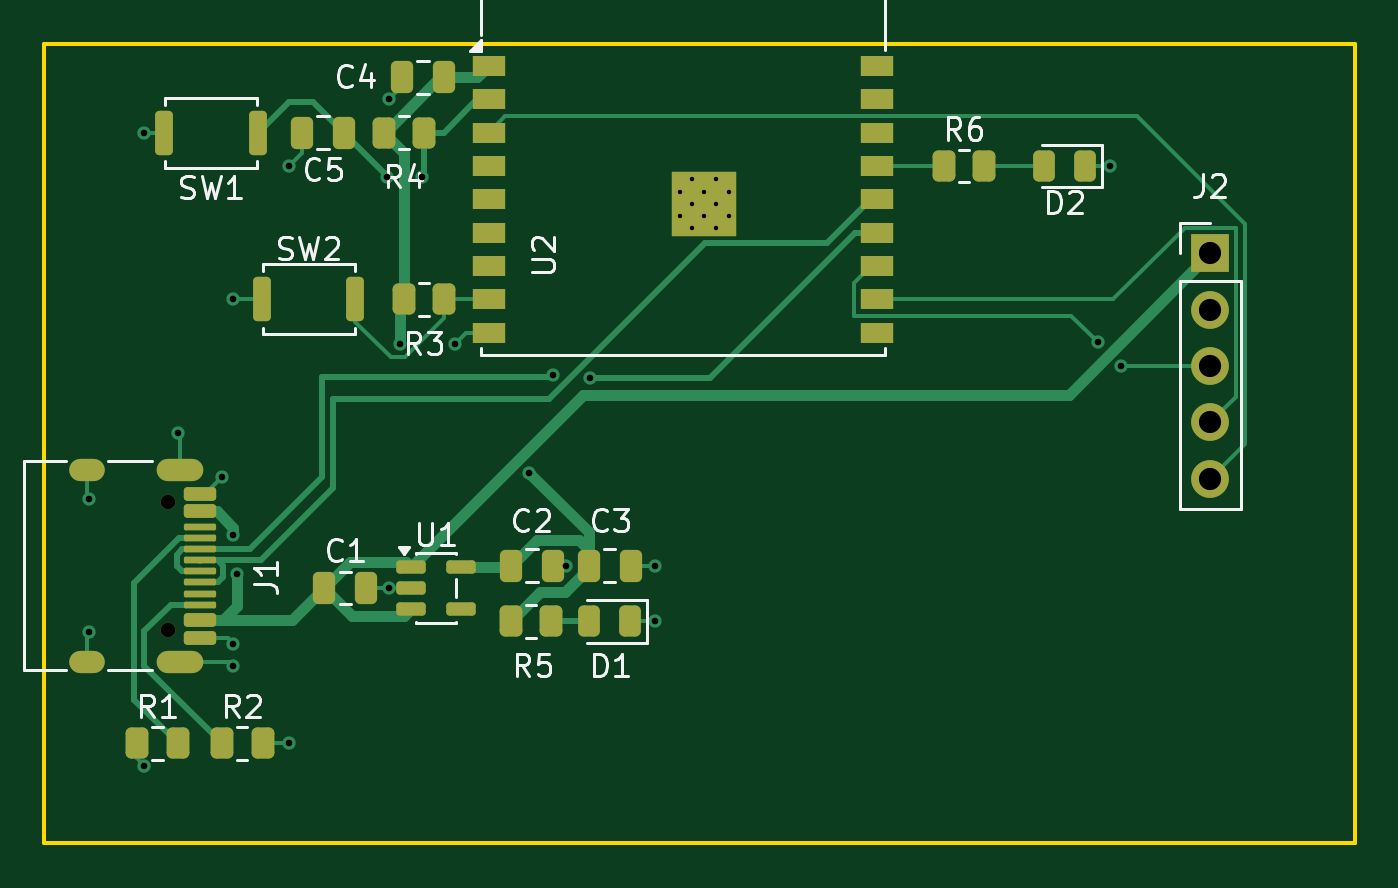
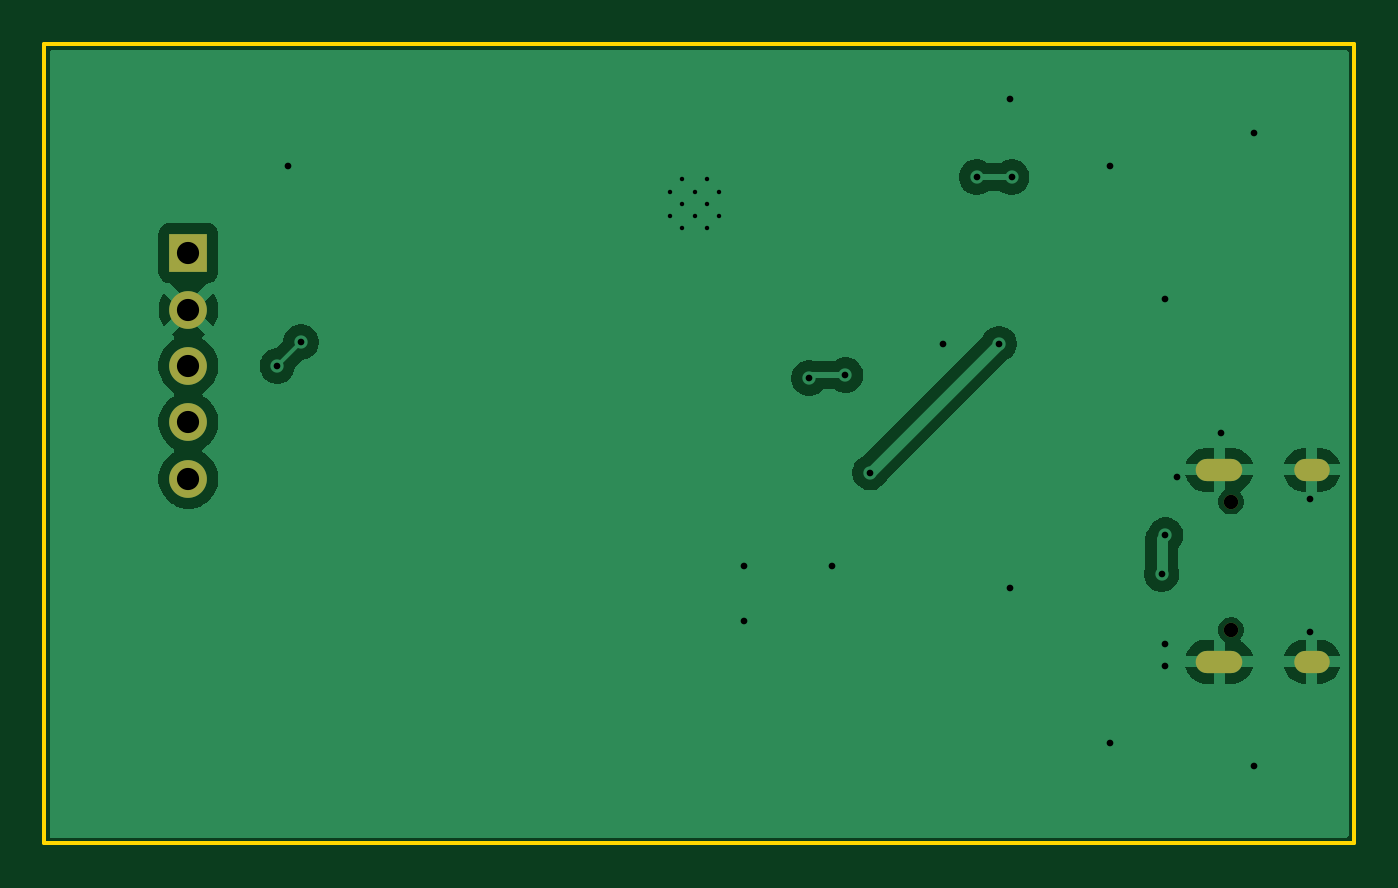
Circuit board: 11 layer files. Board 59.0 x 36.0 mm.
- bottom_copper: radar-controller-B_Cu.gbr (33348 bytes)
- bottom_mask: radar-controller-B_Mask.gbr (941 bytes)
- paste: radar-controller-B_Paste.gbr (461 bytes)
- bottom_silk: radar-controller-B_Silkscreen.gbr (462 bytes)
- outline: radar-controller-Edge_Cuts.gbr (618 bytes)
- top_copper: radar-controller-F_Cu.gbr (16579 bytes)
- top_mask: radar-controller-F_Mask.gbr (4997 bytes)
- paste: radar-controller-F_Paste.gbr (4405 bytes)
- top_silk: radar-controller-F_Silkscreen.gbr (25400 bytes)
- drill: radar-controller-NPTH.drl (362 bytes)
- drill: radar-controller-PTH.drl (1354 bytes)

=== bottom_copper: radar-controller-B_Cu.gbr (33348 bytes, source omitted) ===
=== bottom_mask: radar-controller-B_Mask.gbr ===
%TF.GenerationSoftware,KiCad,Pcbnew,10.0.4*%
%TF.CreationDate,2026-11-06T19:54:03+05:00*%
%TF.ProjectId,radar-controller,72616461-722d-4636-9f6e-74726f6c6c65,rev?*%
%TF.SameCoordinates,Original*%
%TF.FileFunction,Soldermask,Bot*%
%TF.FilePolarity,Negative*%
%FSLAX46Y46*%
G04 Gerber Fmt 4.6, Leading zero omitted, Abs format (unit mm)*
G04 Created by KiCad (PCBNEW 10.0.4) date 2026-11-06 19:54:03*
%MOMM*%
%LPD*%
G01*
G04 APERTURE LIST*
%ADD10C,1.700000*%
%ADD11R,1.700000X1.700000*%
%ADD12C,0.650000*%
%ADD13O,2.100000X1.000000*%
%ADD14O,1.600000X1.000000*%
G04 APERTURE END LIST*
D10*
%TO.C,J2*%
X176500000Y-106080000D03*
X176500000Y-103540000D03*
X176500000Y-101000000D03*
X176500000Y-98460000D03*
D11*
X176500000Y-95920000D03*
%TD*%
D12*
%TO.C,J1*%
X129555000Y-107110000D03*
X129555000Y-112890000D03*
D13*
X130085000Y-105680000D03*
D14*
X125905000Y-105680000D03*
D13*
X130085000Y-114320000D03*
D14*
X125905000Y-114320000D03*
%TD*%
M02*

=== paste: radar-controller-B_Paste.gbr ===
%TF.GenerationSoftware,KiCad,Pcbnew,10.0.4*%
%TF.CreationDate,2026-11-06T19:54:03+05:00*%
%TF.ProjectId,radar-controller,72616461-722d-4636-9f6e-74726f6c6c65,rev?*%
%TF.SameCoordinates,Original*%
%TF.FileFunction,Paste,Bot*%
%TF.FilePolarity,Positive*%
%FSLAX46Y46*%
G04 Gerber Fmt 4.6, Leading zero omitted, Abs format (unit mm)*
G04 Created by KiCad (PCBNEW 10.0.4) date 2026-11-06 19:54:03*
%MOMM*%
%LPD*%
G01*
G04 APERTURE LIST*
G04 APERTURE END LIST*
M02*

=== bottom_silk: radar-controller-B_Silkscreen.gbr ===
%TF.GenerationSoftware,KiCad,Pcbnew,10.0.4*%
%TF.CreationDate,2026-11-06T19:54:03+05:00*%
%TF.ProjectId,radar-controller,72616461-722d-4636-9f6e-74726f6c6c65,rev?*%
%TF.SameCoordinates,Original*%
%TF.FileFunction,Legend,Bot*%
%TF.FilePolarity,Positive*%
%FSLAX46Y46*%
G04 Gerber Fmt 4.6, Leading zero omitted, Abs format (unit mm)*
G04 Created by KiCad (PCBNEW 10.0.4) date 2026-11-06 19:54:03*
%MOMM*%
%LPD*%
G01*
G04 APERTURE LIST*
G04 APERTURE END LIST*
M02*

=== outline: radar-controller-Edge_Cuts.gbr ===
%TF.GenerationSoftware,KiCad,Pcbnew,10.0.4*%
%TF.CreationDate,2026-11-06T19:54:03+05:00*%
%TF.ProjectId,radar-controller,72616461-722d-4636-9f6e-74726f6c6c65,rev?*%
%TF.SameCoordinates,Original*%
%TF.FileFunction,Profile,NP*%
%FSLAX46Y46*%
G04 Gerber Fmt 4.6, Leading zero omitted, Abs format (unit mm)*
G04 Created by KiCad (PCBNEW 10.0.4) date 2026-11-06 19:54:03*
%MOMM*%
%LPD*%
G01*
G04 APERTURE LIST*
%TA.AperFunction,Profile*%
%ADD10C,0.200000*%
%TD*%
G04 APERTURE END LIST*
D10*
X124000000Y-86500000D02*
X183000000Y-86500000D01*
X183000000Y-122500000D01*
X124000000Y-122500000D01*
X124000000Y-86500000D01*
M02*

=== top_copper: radar-controller-F_Cu.gbr (16579 bytes, source omitted) ===
=== top_mask: radar-controller-F_Mask.gbr ===
%TF.GenerationSoftware,KiCad,Pcbnew,10.0.4*%
%TF.CreationDate,2026-11-06T19:54:03+05:00*%
%TF.ProjectId,radar-controller,72616461-722d-4636-9f6e-74726f6c6c65,rev?*%
%TF.SameCoordinates,Original*%
%TF.FileFunction,Soldermask,Top*%
%TF.FilePolarity,Negative*%
%FSLAX46Y46*%
G04 Gerber Fmt 4.6, Leading zero omitted, Abs format (unit mm)*
G04 Created by KiCad (PCBNEW 10.0.4) date 2026-11-06 19:54:03*
%MOMM*%
%LPD*%
G01*
G04 APERTURE LIST*
G04 Aperture macros list*
%AMRoundRect*
0 Rectangle with rounded corners*
0 $1 Rounding radius*
0 $2 $3 $4 $5 $6 $7 $8 $9 X,Y pos of 4 corners*
0 Add a 4 corners polygon primitive as box body*
4,1,4,$2,$3,$4,$5,$6,$7,$8,$9,$2,$3,0*
0 Add four circle primitives for the rounded corners*
1,1,$1+$1,$2,$3*
1,1,$1+$1,$4,$5*
1,1,$1+$1,$6,$7*
1,1,$1+$1,$8,$9*
0 Add four rect primitives between the rounded corners*
20,1,$1+$1,$2,$3,$4,$5,0*
20,1,$1+$1,$4,$5,$6,$7,0*
20,1,$1+$1,$6,$7,$8,$9,0*
20,1,$1+$1,$8,$9,$2,$3,0*%
G04 Aperture macros list end*
%ADD10C,1.700000*%
%ADD11R,1.700000X1.700000*%
%ADD12RoundRect,0.250000X-0.262500X-0.450000X0.262500X-0.450000X0.262500X0.450000X-0.262500X0.450000X0*%
%ADD13RoundRect,0.200000X0.200000X0.800000X-0.200000X0.800000X-0.200000X-0.800000X0.200000X-0.800000X0*%
%ADD14RoundRect,0.250000X0.250000X0.475000X-0.250000X0.475000X-0.250000X-0.475000X0.250000X-0.475000X0*%
%ADD15C,0.600000*%
%ADD16R,2.900000X2.900000*%
%ADD17R,1.500000X0.900000*%
%ADD18RoundRect,0.243750X0.243750X0.456250X-0.243750X0.456250X-0.243750X-0.456250X0.243750X-0.456250X0*%
%ADD19RoundRect,0.250000X-0.250000X-0.475000X0.250000X-0.475000X0.250000X0.475000X-0.250000X0.475000X0*%
%ADD20RoundRect,0.150000X-0.512500X-0.150000X0.512500X-0.150000X0.512500X0.150000X-0.512500X0.150000X0*%
%ADD21RoundRect,0.200000X-0.200000X-0.800000X0.200000X-0.800000X0.200000X0.800000X-0.200000X0.800000X0*%
%ADD22C,0.650000*%
%ADD23RoundRect,0.150000X-0.575000X0.150000X-0.575000X-0.150000X0.575000X-0.150000X0.575000X0.150000X0*%
%ADD24RoundRect,0.075000X-0.650000X0.075000X-0.650000X-0.075000X0.650000X-0.075000X0.650000X0.075000X0*%
%ADD25O,2.100000X1.000000*%
%ADD26O,1.600000X1.000000*%
G04 APERTURE END LIST*
D10*
%TO.C,J2*%
X176500000Y-106080000D03*
X176500000Y-103540000D03*
X176500000Y-101000000D03*
X176500000Y-98460000D03*
D11*
X176500000Y-95920000D03*
%TD*%
D12*
%TO.C,R4*%
X141100000Y-90500000D03*
X139275000Y-90500000D03*
%TD*%
D13*
%TO.C,SW1*%
X129400000Y-90500000D03*
X133600000Y-90500000D03*
%TD*%
D14*
%TO.C,C5*%
X135600000Y-90500000D03*
X137500000Y-90500000D03*
%TD*%
D15*
%TO.C,U2*%
X154810000Y-94250000D03*
X154810000Y-93150000D03*
X154260000Y-94800000D03*
X154260000Y-93700000D03*
X154260000Y-92600000D03*
X153710000Y-94250000D03*
D16*
X153710000Y-93700000D03*
D15*
X153710000Y-93150000D03*
X153160000Y-94800000D03*
X153160000Y-93700000D03*
X153160000Y-92600000D03*
X152610000Y-94250000D03*
X152610000Y-93150000D03*
D17*
X161500000Y-87500000D03*
X161500000Y-89000000D03*
X161500000Y-90500000D03*
X161500000Y-92000000D03*
X161500000Y-93500000D03*
X161500000Y-95000000D03*
X161500000Y-96500000D03*
X161500000Y-98000000D03*
X161500000Y-99500000D03*
X144000000Y-99500000D03*
X144000000Y-98000000D03*
X144000000Y-96500000D03*
X144000000Y-95000000D03*
X144000000Y-93500000D03*
X144000000Y-92000000D03*
X144000000Y-90500000D03*
X144000000Y-89000000D03*
X144000000Y-87500000D03*
%TD*%
D12*
%TO.C,R3*%
X142000000Y-98000000D03*
X140175000Y-98000000D03*
%TD*%
D18*
%TO.C,D2*%
X169000000Y-92000000D03*
X170875000Y-92000000D03*
%TD*%
D19*
%TO.C,C4*%
X142000000Y-88000000D03*
X140100000Y-88000000D03*
%TD*%
%TO.C,C2*%
X146900000Y-110000000D03*
X145000000Y-110000000D03*
%TD*%
D14*
%TO.C,C3*%
X148500000Y-110000000D03*
X150400000Y-110000000D03*
%TD*%
D20*
%TO.C,U1*%
X142775000Y-110050000D03*
X142775000Y-111950000D03*
X140500000Y-111950000D03*
X140500000Y-111000000D03*
X140500000Y-110050000D03*
%TD*%
D12*
%TO.C,R1*%
X130000000Y-118000000D03*
X128175000Y-118000000D03*
%TD*%
%TO.C,R5*%
X145000000Y-112500000D03*
X146825000Y-112500000D03*
%TD*%
D18*
%TO.C,D1*%
X150375000Y-112500000D03*
X148500000Y-112500000D03*
%TD*%
D12*
%TO.C,R6*%
X164500000Y-92000000D03*
X166325000Y-92000000D03*
%TD*%
D21*
%TO.C,SW2*%
X133800000Y-98000000D03*
X138000000Y-98000000D03*
%TD*%
D12*
%TO.C,R2*%
X132000000Y-118000000D03*
X133825000Y-118000000D03*
%TD*%
D19*
%TO.C,C1*%
X138500000Y-111000000D03*
X136600000Y-111000000D03*
%TD*%
D22*
%TO.C,J1*%
X129555000Y-107110000D03*
X129555000Y-112890000D03*
D23*
X131000000Y-106750000D03*
X131000000Y-107550000D03*
D24*
X131000000Y-108750000D03*
X131000000Y-109750000D03*
X131000000Y-110250000D03*
X131000000Y-111250000D03*
D23*
X131000000Y-112450000D03*
X131000000Y-113250000D03*
X131000000Y-113250000D03*
X131000000Y-112450000D03*
D24*
X131000000Y-111750000D03*
X131000000Y-110750000D03*
X131000000Y-109250000D03*
X131000000Y-108250000D03*
D23*
X131000000Y-107550000D03*
X131000000Y-106750000D03*
D25*
X130085000Y-105680000D03*
D26*
X125905000Y-105680000D03*
D25*
X130085000Y-114320000D03*
D26*
X125905000Y-114320000D03*
%TD*%
M02*

=== paste: radar-controller-F_Paste.gbr ===
%TF.GenerationSoftware,KiCad,Pcbnew,10.0.4*%
%TF.CreationDate,2026-11-06T19:54:03+05:00*%
%TF.ProjectId,radar-controller,72616461-722d-4636-9f6e-74726f6c6c65,rev?*%
%TF.SameCoordinates,Original*%
%TF.FileFunction,Paste,Top*%
%TF.FilePolarity,Positive*%
%FSLAX46Y46*%
G04 Gerber Fmt 4.6, Leading zero omitted, Abs format (unit mm)*
G04 Created by KiCad (PCBNEW 10.0.4) date 2026-11-06 19:54:03*
%MOMM*%
%LPD*%
G01*
G04 APERTURE LIST*
G04 Aperture macros list*
%AMRoundRect*
0 Rectangle with rounded corners*
0 $1 Rounding radius*
0 $2 $3 $4 $5 $6 $7 $8 $9 X,Y pos of 4 corners*
0 Add a 4 corners polygon primitive as box body*
4,1,4,$2,$3,$4,$5,$6,$7,$8,$9,$2,$3,0*
0 Add four circle primitives for the rounded corners*
1,1,$1+$1,$2,$3*
1,1,$1+$1,$4,$5*
1,1,$1+$1,$6,$7*
1,1,$1+$1,$8,$9*
0 Add four rect primitives between the rounded corners*
20,1,$1+$1,$2,$3,$4,$5,0*
20,1,$1+$1,$4,$5,$6,$7,0*
20,1,$1+$1,$6,$7,$8,$9,0*
20,1,$1+$1,$8,$9,$2,$3,0*%
G04 Aperture macros list end*
%ADD10RoundRect,0.250000X-0.262500X-0.450000X0.262500X-0.450000X0.262500X0.450000X-0.262500X0.450000X0*%
%ADD11RoundRect,0.200000X0.200000X0.800000X-0.200000X0.800000X-0.200000X-0.800000X0.200000X-0.800000X0*%
%ADD12RoundRect,0.250000X0.250000X0.475000X-0.250000X0.475000X-0.250000X-0.475000X0.250000X-0.475000X0*%
%ADD13R,1.500000X0.900000*%
%ADD14R,0.700000X0.700000*%
%ADD15RoundRect,0.243750X0.243750X0.456250X-0.243750X0.456250X-0.243750X-0.456250X0.243750X-0.456250X0*%
%ADD16RoundRect,0.250000X-0.250000X-0.475000X0.250000X-0.475000X0.250000X0.475000X-0.250000X0.475000X0*%
%ADD17RoundRect,0.150000X-0.512500X-0.150000X0.512500X-0.150000X0.512500X0.150000X-0.512500X0.150000X0*%
%ADD18RoundRect,0.200000X-0.200000X-0.800000X0.200000X-0.800000X0.200000X0.800000X-0.200000X0.800000X0*%
%ADD19RoundRect,0.150000X-0.575000X0.150000X-0.575000X-0.150000X0.575000X-0.150000X0.575000X0.150000X0*%
%ADD20RoundRect,0.075000X-0.650000X0.075000X-0.650000X-0.075000X0.650000X-0.075000X0.650000X0.075000X0*%
G04 APERTURE END LIST*
D10*
%TO.C,R4*%
X141100000Y-90500000D03*
X139275000Y-90500000D03*
%TD*%
D11*
%TO.C,SW1*%
X129400000Y-90500000D03*
X133600000Y-90500000D03*
%TD*%
D12*
%TO.C,C5*%
X135600000Y-90500000D03*
X137500000Y-90500000D03*
%TD*%
D13*
%TO.C,U2*%
X161500000Y-87500000D03*
X161500000Y-89000000D03*
X161500000Y-90500000D03*
X161500000Y-92000000D03*
X161500000Y-93500000D03*
X161500000Y-95000000D03*
X161500000Y-96500000D03*
X161500000Y-98000000D03*
X161500000Y-99500000D03*
X144000000Y-99500000D03*
X144000000Y-98000000D03*
X144000000Y-96500000D03*
X144000000Y-95000000D03*
X144000000Y-93500000D03*
X144000000Y-92000000D03*
X144000000Y-90500000D03*
X144000000Y-89000000D03*
X144000000Y-87500000D03*
D14*
X154810000Y-94800000D03*
X154810000Y-93700000D03*
X154810000Y-92600000D03*
X153710000Y-94800000D03*
X153710000Y-93700000D03*
X153710000Y-92600000D03*
X152610000Y-94800000D03*
X152610000Y-93700000D03*
X152610000Y-92600000D03*
%TD*%
D10*
%TO.C,R3*%
X142000000Y-98000000D03*
X140175000Y-98000000D03*
%TD*%
D15*
%TO.C,D2*%
X169000000Y-92000000D03*
X170875000Y-92000000D03*
%TD*%
D16*
%TO.C,C4*%
X142000000Y-88000000D03*
X140100000Y-88000000D03*
%TD*%
%TO.C,C2*%
X146900000Y-110000000D03*
X145000000Y-110000000D03*
%TD*%
D12*
%TO.C,C3*%
X148500000Y-110000000D03*
X150400000Y-110000000D03*
%TD*%
D17*
%TO.C,U1*%
X142775000Y-110050000D03*
X142775000Y-111950000D03*
X140500000Y-111950000D03*
X140500000Y-111000000D03*
X140500000Y-110050000D03*
%TD*%
D10*
%TO.C,R1*%
X130000000Y-118000000D03*
X128175000Y-118000000D03*
%TD*%
%TO.C,R5*%
X145000000Y-112500000D03*
X146825000Y-112500000D03*
%TD*%
D15*
%TO.C,D1*%
X150375000Y-112500000D03*
X148500000Y-112500000D03*
%TD*%
D10*
%TO.C,R6*%
X164500000Y-92000000D03*
X166325000Y-92000000D03*
%TD*%
D18*
%TO.C,SW2*%
X133800000Y-98000000D03*
X138000000Y-98000000D03*
%TD*%
D10*
%TO.C,R2*%
X132000000Y-118000000D03*
X133825000Y-118000000D03*
%TD*%
D16*
%TO.C,C1*%
X138500000Y-111000000D03*
X136600000Y-111000000D03*
%TD*%
D19*
%TO.C,J1*%
X131000000Y-106750000D03*
X131000000Y-107550000D03*
D20*
X131000000Y-108750000D03*
X131000000Y-109750000D03*
X131000000Y-110250000D03*
X131000000Y-111250000D03*
D19*
X131000000Y-112450000D03*
X131000000Y-113250000D03*
X131000000Y-113250000D03*
X131000000Y-112450000D03*
D20*
X131000000Y-111750000D03*
X131000000Y-110750000D03*
X131000000Y-109250000D03*
X131000000Y-108250000D03*
D19*
X131000000Y-107550000D03*
X131000000Y-106750000D03*
%TD*%
M02*

=== top_silk: radar-controller-F_Silkscreen.gbr (25400 bytes, source omitted) ===
=== drill: radar-controller-NPTH.drl ===
M48
; DRILL file KiCad 10.0.4 date 2026-11-06T19:54:32
; FORMAT={-:-/ absolute / metric / decimal}
; #@! TF.CreationDate,2026-11-06T19:54:32+05:00
; #@! TF.GenerationSoftware,Kicad,Pcbnew,10.0.4
; #@! TF.FileFunction,NonPlated,1,2,NPTH
FMAT,2
METRIC
; #@! TA.AperFunction,NonPlated,NPTH,ComponentDrill
T1C0.650
%
G90
G05
T1
X129.555Y-107.11
X129.555Y-112.89
M30

=== drill: radar-controller-PTH.drl ===
M48
; DRILL file KiCad 10.0.4 date 2026-11-06T19:54:32
; FORMAT={-:-/ absolute / metric / decimal}
; #@! TF.CreationDate,2026-11-06T19:54:32+05:00
; #@! TF.GenerationSoftware,Kicad,Pcbnew,10.0.4
; #@! TF.FileFunction,Plated,1,2,PTH
FMAT,2
METRIC
; #@! TA.AperFunction,Plated,PTH,ComponentDrill
T1C0.200
; #@! TA.AperFunction,Plated,PTH,ViaDrill
T2C0.300
; #@! TA.AperFunction,Plated,PTH,ComponentDrill
T3C0.600
; #@! TA.AperFunction,Plated,PTH,ComponentDrill
T4C1.000
%
G90
G05
T1
X152.61Y-93.15
X152.61Y-94.25
X153.16Y-92.6
X153.16Y-93.7
X153.16Y-94.8
X153.71Y-93.15
X153.71Y-94.25
X154.26Y-92.6
X154.26Y-93.7
X154.26Y-94.8
X154.81Y-93.15
X154.81Y-94.25
T2
X126.0Y-107.0
X126.0Y-113.0
X128.5Y-90.5
X128.5Y-119.0
X130.0Y-104.0
X132.0Y-106.0
X132.5Y-98.0
X132.5Y-108.625
X132.5Y-113.5
X132.5Y-114.5
X132.675Y-110.375
X135.0Y-92.0
X135.0Y-118.0
X139.425Y-92.5
X139.5Y-89.0
X139.5Y-111.0
X140.0Y-100.0
X141.0Y-92.5
X142.5Y-100.0
X145.805Y-105.805
X146.914Y-101.414
X147.5Y-110.0
X148.548Y-101.548
X151.5Y-110.0
X151.5Y-112.5
X171.43Y-99.93
X172.0Y-92.0
X172.5Y-101.0
T4
X176.5Y-95.92
X176.5Y-98.46
X176.5Y-101.0
X176.5Y-103.54
X176.5Y-106.08
T3
G00X126.205Y-105.68
M15
G01X125.605Y-105.68
M16
G05
G00X126.205Y-114.32
M15
G01X125.605Y-114.32
M16
G05
G00X130.635Y-105.68
M15
G01X129.535Y-105.68
M16
G05
G00X130.635Y-114.32
M15
G01X129.535Y-114.32
M16
G05
M30
